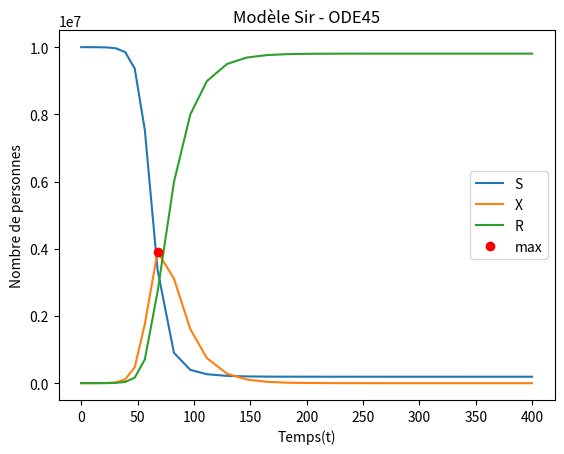
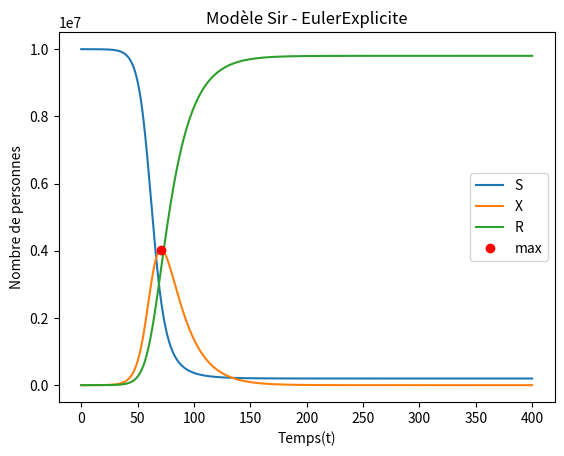

Write the Python code that produced these figures, in order.
from scipy.integrate import solve_ivp as ode45
import numpy as np
from matplotlib import pyplot
from scipy.interpolate import CubicSpline
def sirmodel(t, y, beta , gamma):
    n = y[0] + y[1] + y[2]
    dy = np.zeros(3)
    dy[0] = (-beta * y[0] * y[1]) / n
    dy[1] = (beta*y[0]*y[1]) / n - gamma*y[1]
    dy[2] = gamma*y[1]
    return dy

def eulerexplicite(f, t_span, y0, h):
    nbr_element = int((t_span[1] - t_span[0])/h) + 1 
    y = np.empty((len(y0), nbr_element    ))
    t = np.linspace(t_span[0], t_span[1], num = nbr_element)
    y[:,0] = y0  
    for i in range(1, nbr_element):    
        y[:, i] = y[:,i - 1] + h*f(t[i - 1], y[:,i - 1])
    return t, y
    fun = CubicSpline(t, tab, bc_type='clamped')
    f = 0
    l = t[-1]
    while abs(l-f) > tol :
        f_third = f + (l-f)/3
        l_third = l - (f_third-f)
        print("f_third : ", f_third)
        print("l_third : ", l_third)
        (f := f_third) if fun(f_third) < fun(l_third) else (l := l_third)
    return (f + l)/2, fun((f+l)/2)
def main():
    n = 10**(7)
    x_0 = 100
    s_0 = n - x_0
    r_0 = 0
    gamma = 0.06
    # beta = R0 * gamma
    beta = gamma * 4
    solution = ode45(lambda t, y : sirmodel(t,y, beta, gamma), [0, 400], [s_0, x_0, r_0], rtol = 10**-3)
    pyplot.figure()
    pyplot.plot(solution.t, solution.y[0,:], label="S")
    pyplot.plot(solution.t, solution.y[1,:], label="X")
    pyplot.plot(solution.t, solution.y[2,:], label="R")
    index_1 = np.where(solution.y[1] == solution.y[1].max())
    time_max_1 = solution.t[index_1]
    pyplot.plot(time_max_1, solution.y[1].max(), 'ro', label = 'max')
    pyplot.legend(loc="best")
    pyplot.title("Modèle Sir - ODE45")
    pyplot.xlabel("Temps(t)")
    pyplot.ylabel("Nombre de personnes")
    pyplot.savefig("ode45.png")
    print(solution.y[1].max())   
    t1 ,y1 = eulerexplicite(lambda t, y : sirmodel(t,y,beta,gamma),[0, 400], [s_0, x_0, r_0], 10**-3)
    pyplot.figure()
    pyplot.plot(t1, y1[0,:], label="S")
    pyplot.plot(t1, y1[1,:], label="X")
    pyplot.plot(t1, y1[2,:], label="R")
    index = np.where(y1[1] == y1[1].max())
    time_max = t1[index]
    pyplot.plot(time_max, y1[1].max(), 'ro', label = 'max')
    pyplot.legend(loc="best")
    pyplot.title("Modèle Sir - EulerExplicite")
    pyplot.xlabel("Temps(t)")
    pyplot.ylabel("Nombre de personnes")    
    pyplot.savefig("eulerexplicite.png")
    print(solution.y[1].max())
    function2 = CubicSpline(t1, y1[1], bc_type="clamped")
    print(function2)

main()
